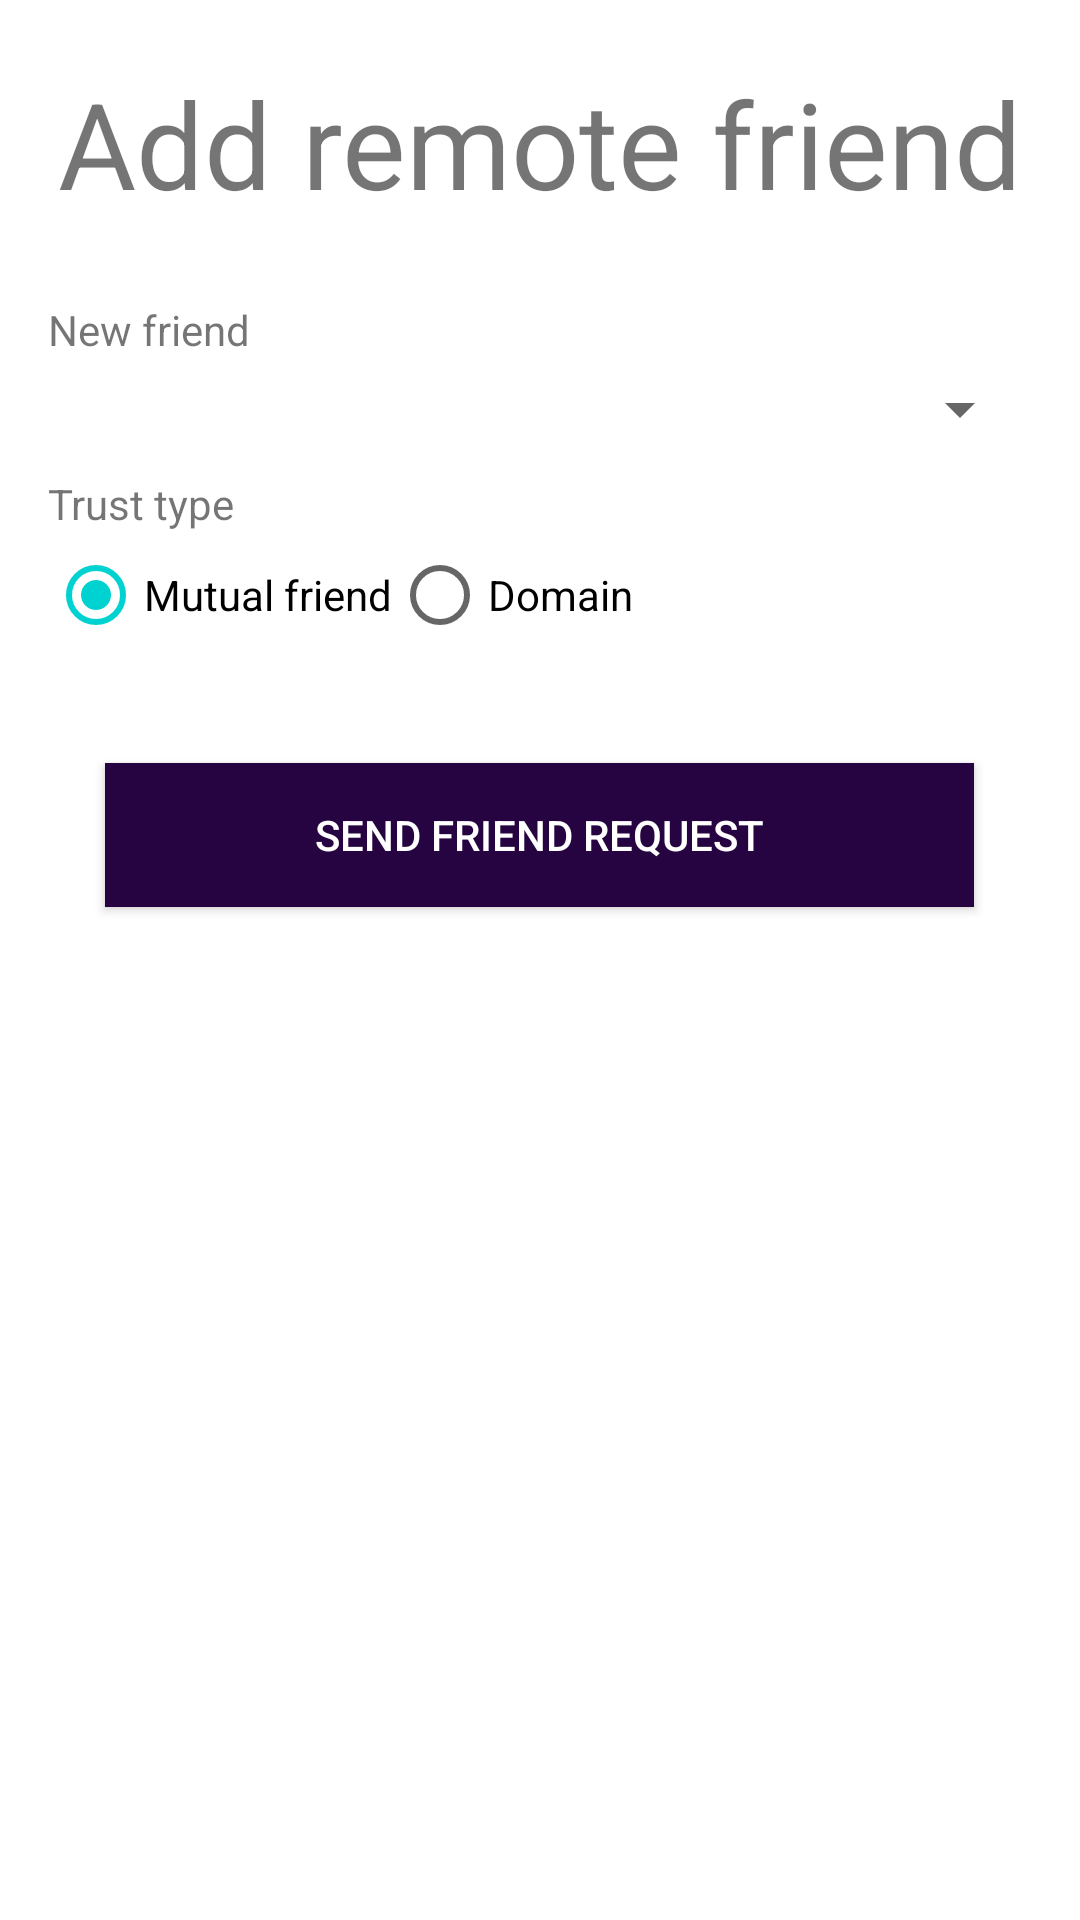

Produce the Android XML layout that renders to this screen, including the resource entries it uses.
<!-- AndroidManifest.xml: application theme AppTheme.NoActionBar -->
<!-- res/layout/fragment_send_friend_request.xml -->
<?xml version="1.0" encoding="utf-8"?>
<LinearLayout xmlns:android="http://schemas.android.com/apk/res/android"
    android:layout_width="match_parent"
    android:layout_height="match_parent"
    android:orientation="vertical"
    android:background="@color/white"
    android:padding="16dp">

    <TextView
        android:id="@+id/add_remote_friend"
        android:layout_width="wrap_content"
        android:layout_height="wrap_content"
        android:layout_gravity="center_horizontal"
        android:layout_marginBottom="16dp"
        android:layout_marginTop="5dp"
        android:text="Add remote friend"
        android:textSize="40sp" />

    <TextView
        android:layout_width="fill_parent"
        android:layout_height="wrap_content"
        android:layout_marginTop="10dip"
        android:text="New friend"
        android:layout_marginBottom="5dp"/>

    <Spinner
        android:id="@+id/spinnerNewFriends"
        android:layout_width="fill_parent"
        android:layout_height="wrap_content"
        />

    <EditText
        android:id="@+id/add_remote_friend_edit_text"
        android:layout_height="wrap_content"
        android:layout_width="match_parent"
        android:inputType="text"
        android:visibility="gone"/>

    <TextView
        android:layout_width="fill_parent"
        android:layout_height="wrap_content"
        android:layout_marginTop="10dip"
        android:text="Trust type"
        android:layout_marginBottom="5dp"/>

    <RadioGroup
        android:id="@+id/radios"
        android:layout_width="wrap_content"
        android:layout_height="wrap_content"
        android:orientation="horizontal"
        >

        <RadioButton
            android:id="@+id/radioMutualFriend"
            android:layout_width="wrap_content"
            android:layout_height="wrap_content"
            android:text="Mutual friend"
            android:checked="true"
            android:onClick="onRadioButtonClicked"/>

        <RadioButton
            android:id="@+id/radioDomain"
            android:layout_width="wrap_content"
            android:layout_height="wrap_content"
            android:text="Domain"
            android:onClick="onRadioButtonClicked"/>

    </RadioGroup>

    <TextView
        android:id="@+id/trustTypeMessage"
        android:layout_width="wrap_content"
        android:layout_height="wrap_content"
        android:layout_gravity="center_horizontal"
        android:layout_marginBottom="16dp"
        android:layout_marginTop="5dp"
        android:text=""
        android:visibility="visible"
        />

    <Button
        android:id="@+id/sendRemoteFriendRequest"
        android:layout_width="wrap_content"
        android:layout_height="wrap_content"
        android:layout_gravity="center_horizontal"
        android:background="@color/colorPrimaryDark"
        android:elevation="4dp"
        android:paddingLeft="70dp"
        android:paddingRight="70dp"
        android:text="Send Friend Request"
        android:textColor="#fff"
        />
</LinearLayout>
<!-- resources referenced by this layout -->
<resources>
  <color name="colorPrimaryDark">#260441</color>
  <color name="white">#ffffff</color>
  <style name="AppTheme.NoActionBar">
          <item name="colorPrimaryDark">@color/colorPrimaryDark</item>
          <item name="windowActionBar">false</item>
          <item name="windowNoTitle">true</item>
      </style>
</resources>
